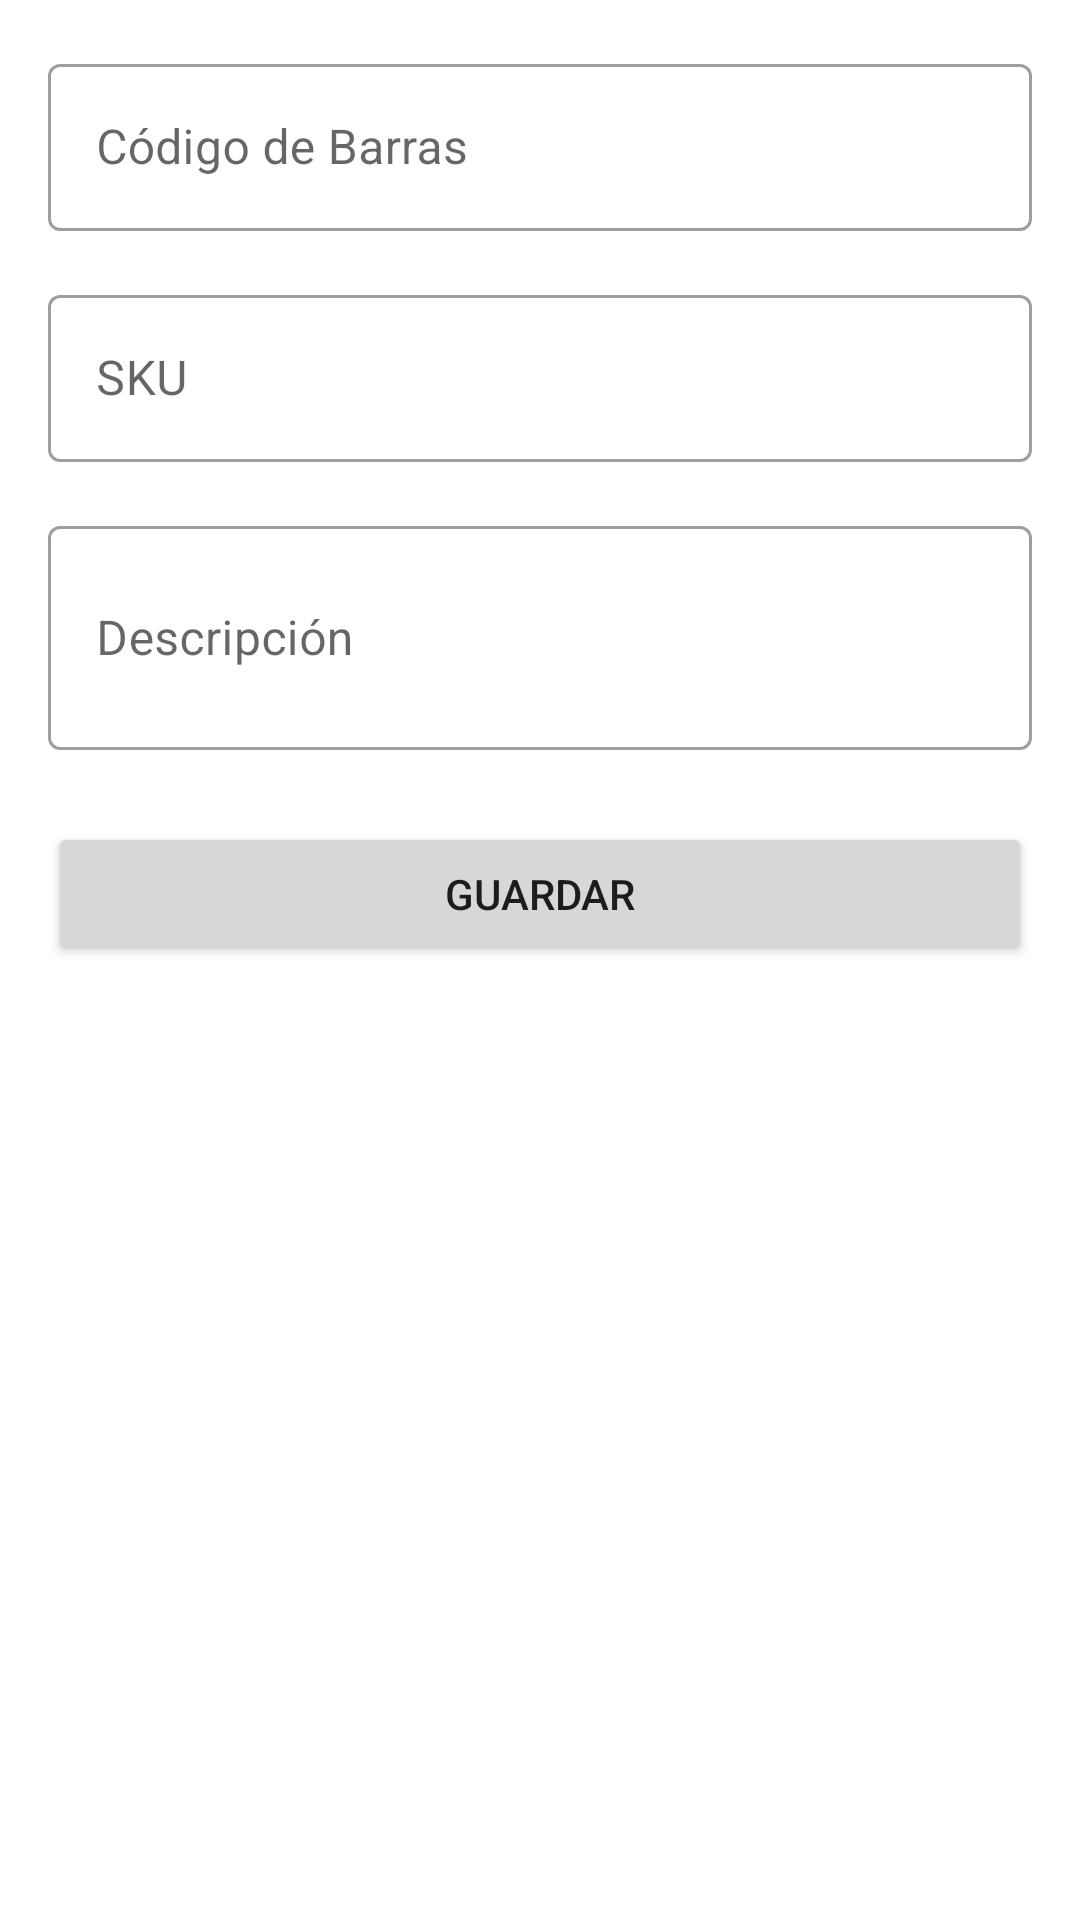

Layout XML and referenced resources for this Android screen:
<!-- AndroidManifest.xml: application theme Theme.BarcodeScanner -->
<!-- res/layout/fragment_edit_product.xml -->
<?xml version="1.0" encoding="utf-8"?>
<androidx.constraintlayout.widget.ConstraintLayout xmlns:android="http://schemas.android.com/apk/res/android"
    xmlns:app="http://schemas.android.com/apk/res-auto"
    android:layout_width="match_parent"
    android:layout_height="match_parent"
    android:padding="16dp">

    <com.google.android.material.textfield.TextInputLayout
        android:id="@+id/barcodeLayout"
        style="@style/Widget.MaterialComponents.TextInputLayout.OutlinedBox"
        android:layout_width="match_parent"
        android:layout_height="wrap_content"
        android:hint="Código de Barras"
        app:layout_constraintTop_toTopOf="parent">

        <com.google.android.material.textfield.TextInputEditText
            android:id="@+id/barcodeEditText"
            android:layout_width="match_parent"
            android:layout_height="wrap_content"
            android:inputType="text" />
    </com.google.android.material.textfield.TextInputLayout>

    <com.google.android.material.textfield.TextInputLayout
        android:id="@+id/skuLayout"
        style="@style/Widget.MaterialComponents.TextInputLayout.OutlinedBox"
        android:layout_width="match_parent"
        android:layout_height="wrap_content"
        android:layout_marginTop="16dp"
        android:hint="SKU"
        app:layout_constraintTop_toBottomOf="@id/barcodeLayout">

        <com.google.android.material.textfield.TextInputEditText
            android:id="@+id/skuEditText"
            android:layout_width="match_parent"
            android:layout_height="wrap_content"
            android:inputType="text" />
    </com.google.android.material.textfield.TextInputLayout>

    <com.google.android.material.textfield.TextInputLayout
        android:id="@+id/descriptionLayout"
        style="@style/Widget.MaterialComponents.TextInputLayout.OutlinedBox"
        android:layout_width="match_parent"
        android:layout_height="wrap_content"
        android:layout_marginTop="16dp"
        android:hint="Descripción"
        app:layout_constraintTop_toBottomOf="@id/skuLayout">

        <com.google.android.material.textfield.TextInputEditText
            android:id="@+id/descriptionEditText"
            android:layout_width="match_parent"
            android:layout_height="wrap_content"
            android:inputType="textMultiLine"
            android:minLines="2" />
    </com.google.android.material.textfield.TextInputLayout>

    <Button
        android:id="@+id/saveButton"
        android:layout_width="match_parent"
        android:layout_height="wrap_content"
        android:layout_marginTop="24dp"
        android:text="Guardar"
        app:layout_constraintTop_toBottomOf="@id/descriptionLayout" />

    <ProgressBar
        android:id="@+id/progressBar"
        android:layout_width="wrap_content"
        android:layout_height="wrap_content"
        android:visibility="gone"
        app:layout_constraintBottom_toBottomOf="parent"
        app:layout_constraintEnd_toEndOf="parent"
        app:layout_constraintStart_toStartOf="parent"
        app:layout_constraintTop_toTopOf="parent" />

</androidx.constraintlayout.widget.ConstraintLayout>
<!-- resources referenced by this layout -->
<resources>
  <style name="Theme.BarcodeScanner" parent="Theme.MaterialComponents.DayNight.DarkActionBar">
          
          <item name="colorPrimary">@color/colorPrimary</item>
          <item name="colorPrimaryVariant">@color/colorPrimaryVariant</item>
          <item name="colorOnPrimary">@color/black</item>
          
          <item name="colorSecondary">@color/colorSecondary</item>
          <item name="colorSecondaryVariant">@color/colorSecondaryVariant</item>
          <item name="colorOnSecondary">@color/white</item>
          
          
          <item name="android:statusBarColor">@android:color/transparent</item>
          <item name="android:windowLightStatusBar">true</item>
          <item name="android:windowDrawsSystemBarBackgrounds">true</item>
      </style>
  <color name="colorPrimary">#686867</color>
  <color name="colorPrimaryVariant">#FDD835</color>
  <color name="black">#FF000000</color>
  <color name="colorSecondary">#9E9E9E</color>
  <color name="colorSecondaryVariant">#757575</color>
  <color name="white">#FFFFFFFF</color>
</resources>
